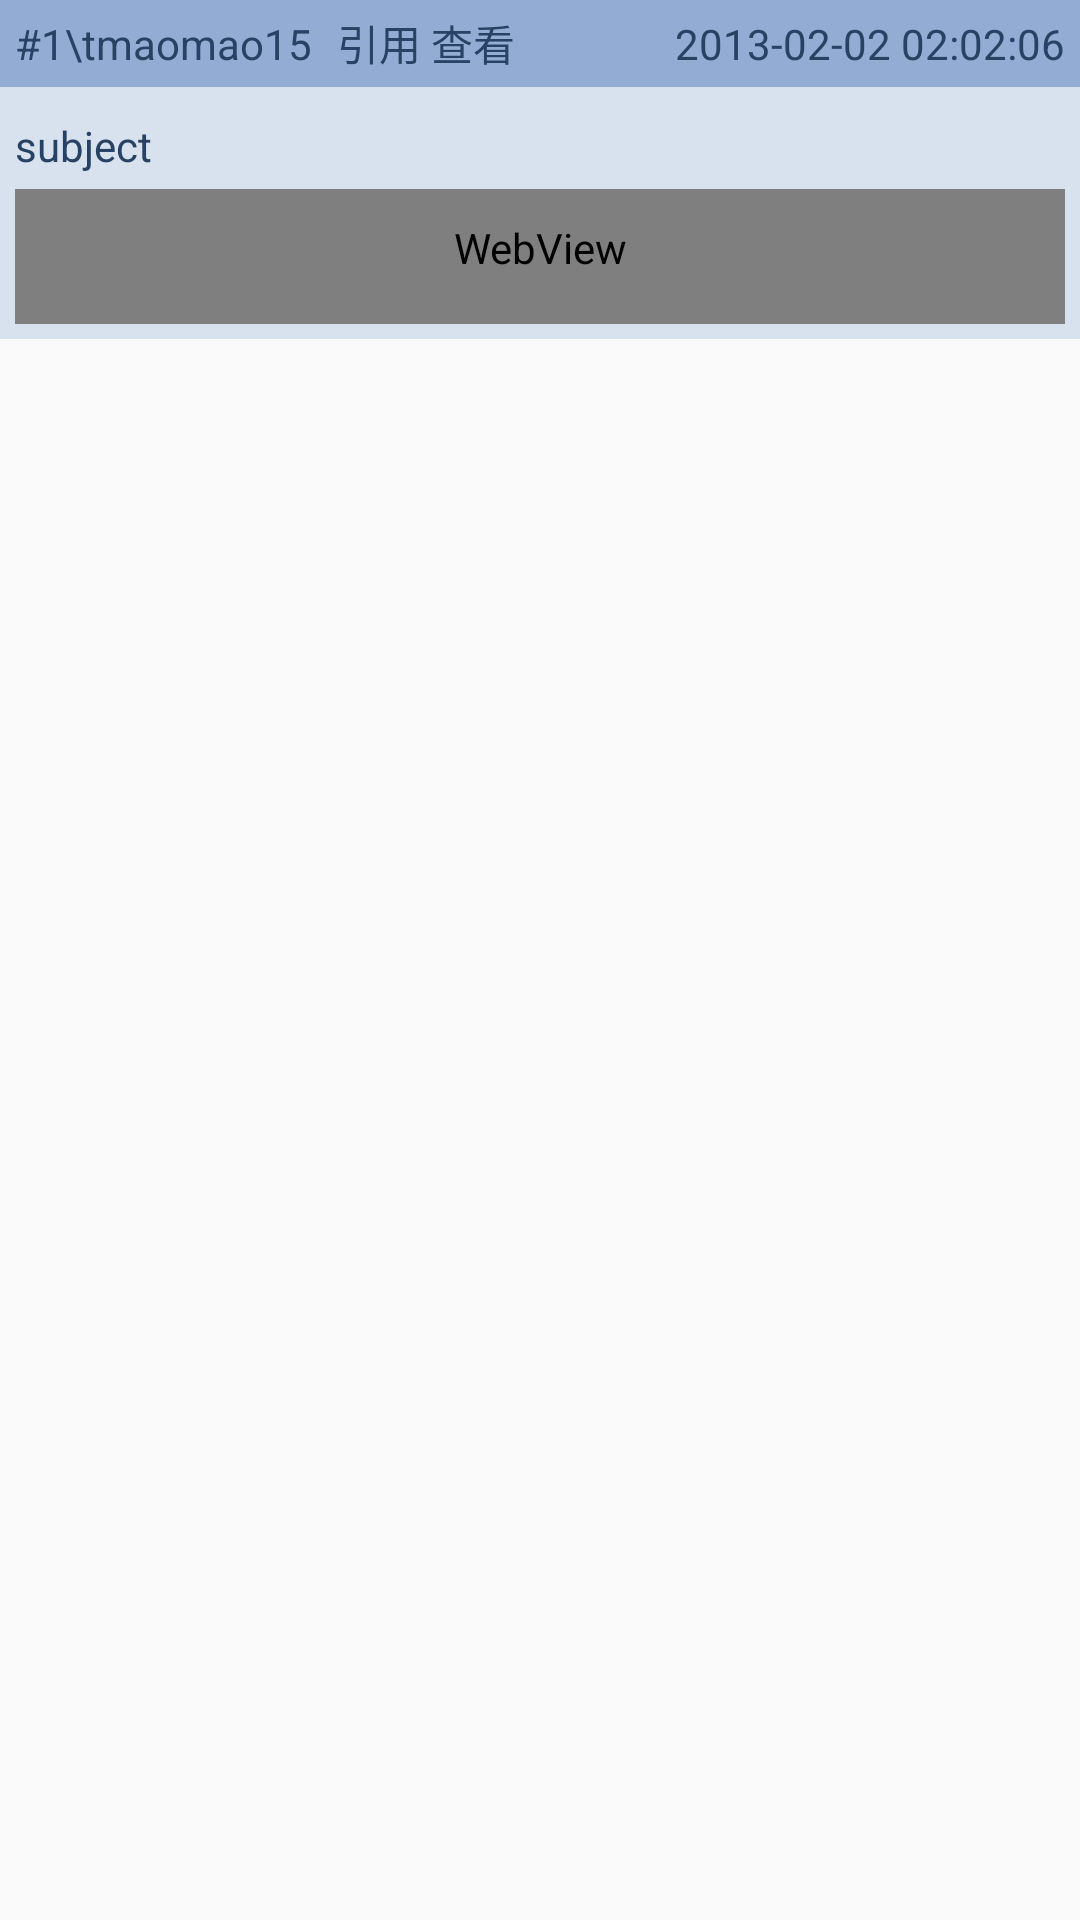

Produce the Android XML layout that renders to this screen, including the resource entries it uses.
<!-- AndroidManifest.xml: application theme AppTheme.Default -->
<!-- res/layout/single_post_item.xml -->
<?xml version="1.0" encoding="utf-8"?>
<LinearLayout xmlns:android="http://schemas.android.com/apk/res/android"
    android:layout_width="match_parent"
    android:layout_height="wrap_content"
    android:baselineAligned="false"
    android:orientation="vertical" >

    <LinearLayout
        android:layout_width="match_parent"
        android:layout_height="wrap_content"
        android:background="@color/blue_text_bg_title"
        android:gravity="center"
        android:orientation="horizontal" >

        <TextView
            android:id="@+id/post_title"
            android:layout_width="wrap_content"
            android:layout_height="wrap_content"
            android:padding="5dp"
            android:text="#1\tmaomao15"
            android:textColor="@color/blue_text" />

        <TextView
            android:id="@+id/post_ref_button"
            android:layout_width="wrap_content"
            android:layout_height="wrap_content"
            android:text=" 引用 "
            android:textColor="@color/blue_text" />

        <TextView
            android:id="@+id/post_viewauthor_button"
            android:layout_width="wrap_content"
            android:layout_height="wrap_content"
            android:text="查看 "
            android:textColor="@color/blue_text" />

        <TextView
            android:id="@+id/post_date"
            android:layout_width="wrap_content"
            android:layout_height="wrap_content"
            android:layout_weight="0.5"
            android:gravity="right"
            android:padding="5dp"
            android:text="2013-02-02 02:02:06"
            android:textColor="@color/blue_text" />
    </LinearLayout>

    <LinearLayout
        android:id="@+id/post_content_container"
        android:layout_width="match_parent"
        android:layout_height="wrap_content"
        android:background="@color/blue_text_bg_light"
        android:orientation="vertical"
        android:padding="5dp" >

        <TextView
            android:id="@+id/post_subject"
            android:layout_width="match_parent"
            android:layout_height="wrap_content"
            android:paddingBottom="5sp"
            android:paddingTop="5sp"
            android:text="subject"
            android:textColor="@color/blue_text" />

        <WebView
            android:id="@+id/post_content"
            android:layout_width="match_parent"
            android:layout_height="wrap_content"
            android:paddingBottom="16sp"
            android:paddingTop="10sp"
            android:text="content"
            android:textColor="@color/blue_text"
            android:textColorLink="@color/blue_text_link"
            android:textIsSelectable="true" />
    </LinearLayout>

</LinearLayout>
<!-- resources referenced by this layout -->
<resources>
  <color name="blue_text">#284264</color>
  <color name="blue_text_bg_light">#D8E2EF</color>
  <color name="blue_text_bg_title">#92ACD3</color>
  <color name="blue_text_link">#00f</color>
  <style name="AppTheme.Default">
          <item name="actionbarColor">@color/blue_dark</item>
      </style>
  <color name="blue_dark">#698fc7</color>
</resources>
